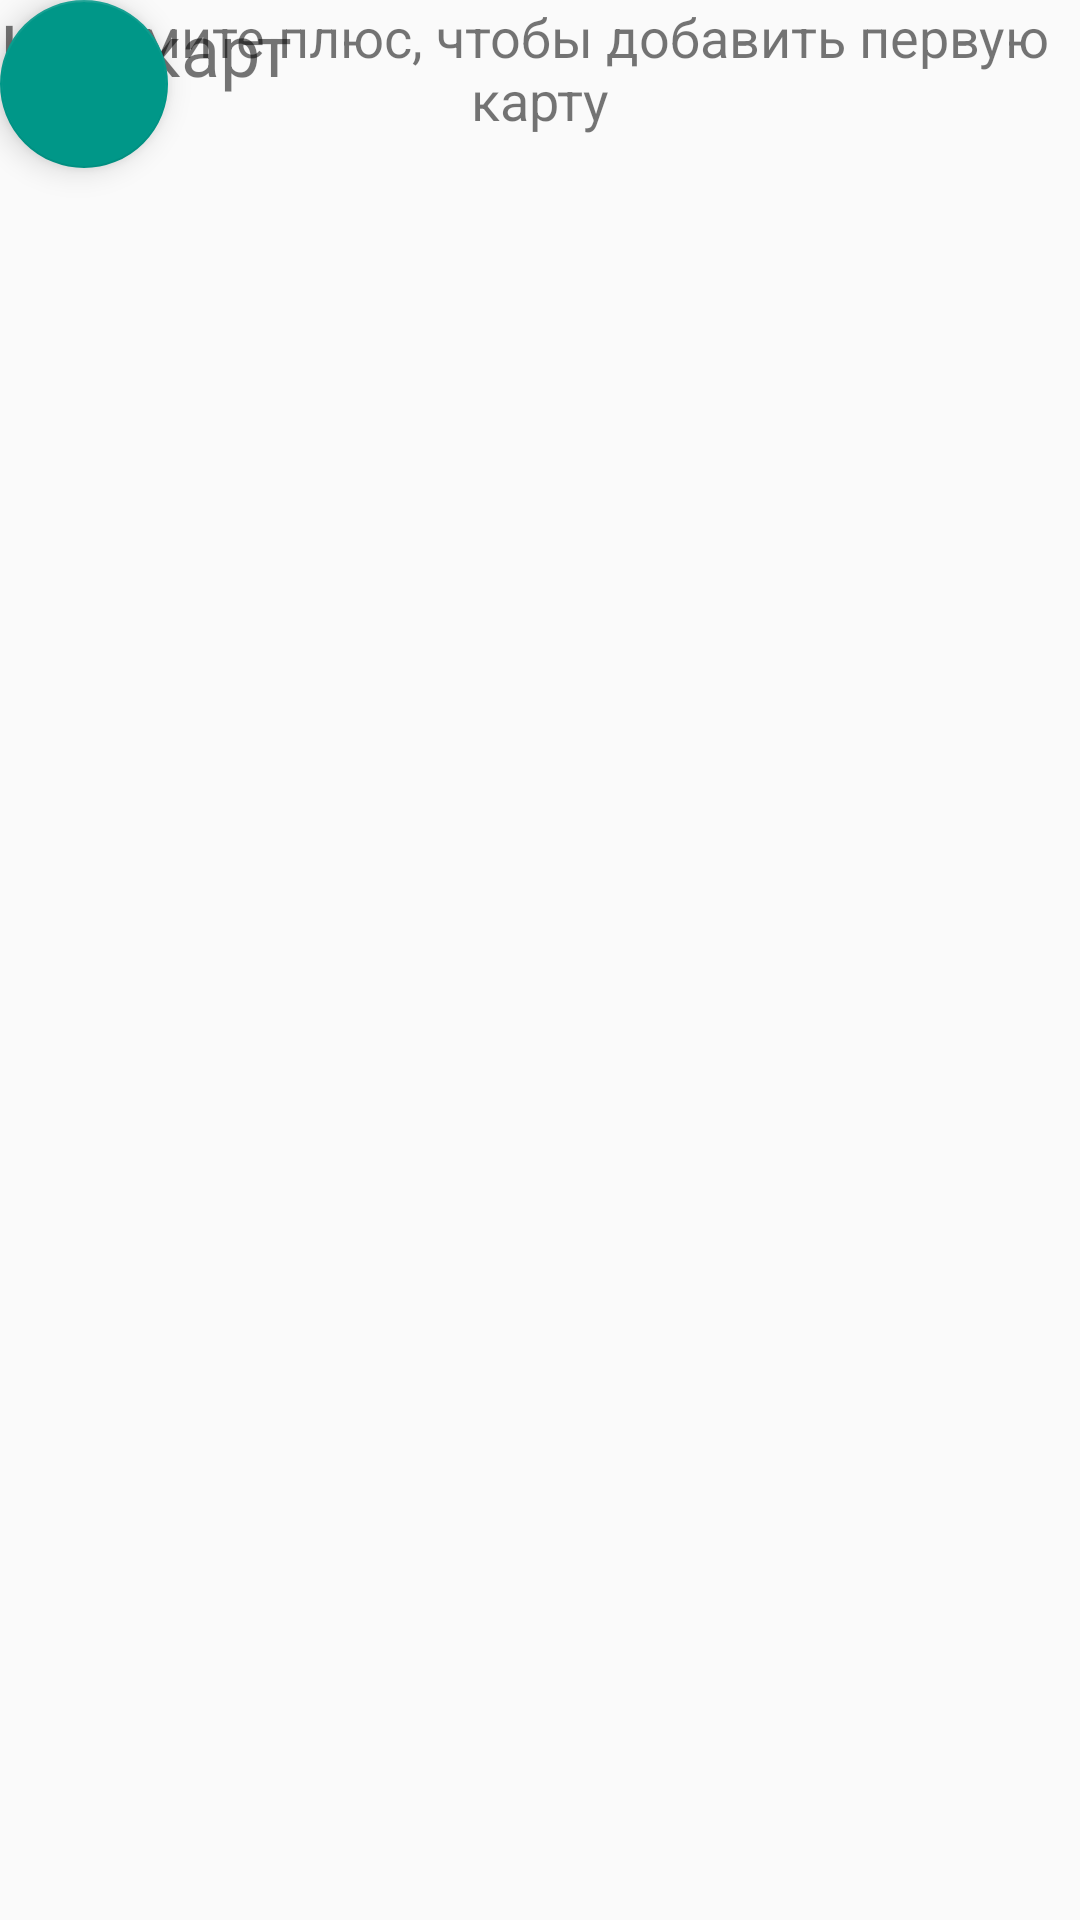

Produce the Android XML layout that renders to this screen, including the resource entries it uses.
<!-- AndroidManifest.xml: application theme AppTheme -->
<!-- res/layout/content_main.xml -->
<?xml version="1.0" encoding="utf-8"?>
<android.support.constraint.ConstraintLayout xmlns:android="http://schemas.android.com/apk/res/android"
    xmlns:app="http://schemas.android.com/apk/res-auto"
    xmlns:tools="http://schemas.android.com/tools"
    android:layout_width="match_parent"
    android:layout_height="match_parent"
    app:layout_behavior="@string/appbar_scrolling_view_behavior"
    tools:context=".MainActivity"
    tools:showIn="@layout/activity_main">

    <TextView
        android:id="@+id/tvTitle"
        android:layout_width="wrap_content"
        android:layout_height="wrap_content"
        android:layout_centerInParent="true"
        android:text="Нет карт"
        android:textSize="24sp"
        tools:layout_editor_absoluteX="143dp"
        tools:layout_editor_absoluteY="179dp"
        tools:ignore="MissingConstraints" />

    <TextView
        android:layout_width="wrap_content"
        android:layout_height="wrap_content"
        android:layout_below="@+id/tvTitle"
        android:layout_centerInParent="true"
        android:gravity="center"
        android:text="Нажмите плюс, чтобы добавить первую карту"
        android:textSize="18sp"
        tools:ignore="MissingConstraints,NotSibling"
        tools:layout_editor_absoluteX="0dp"
        tools:layout_editor_absoluteY="211dp" />


    <android.support.design.widget.FloatingActionButton
        android:layout_width="56dp"
        android:layout_height="56dp"
        android:backgroundTint="#009788"
        tools:layout_editor_absoluteX="312dp"
        tools:layout_editor_absoluteY="365dp"
        tools:ignore="MissingConstraints" />
</android.support.constraint.ConstraintLayout>
<!-- resources referenced by this layout -->
<resources>
  <style name="AppTheme" parent="Theme.AppCompat.Light.NoActionBar">
          
          <item name="colorPrimary">@color/colorPrimary</item>
          <item name="colorPrimaryDark">@color/colorPrimaryDark</item>
          <item name="colorAccent">@color/colorAccent</item>
      </style>
  <color name="colorPrimary">#008577</color>
  <color name="colorPrimaryDark">#00574B</color>
  <color name="colorAccent">#009788</color>&gt;
</resources>
